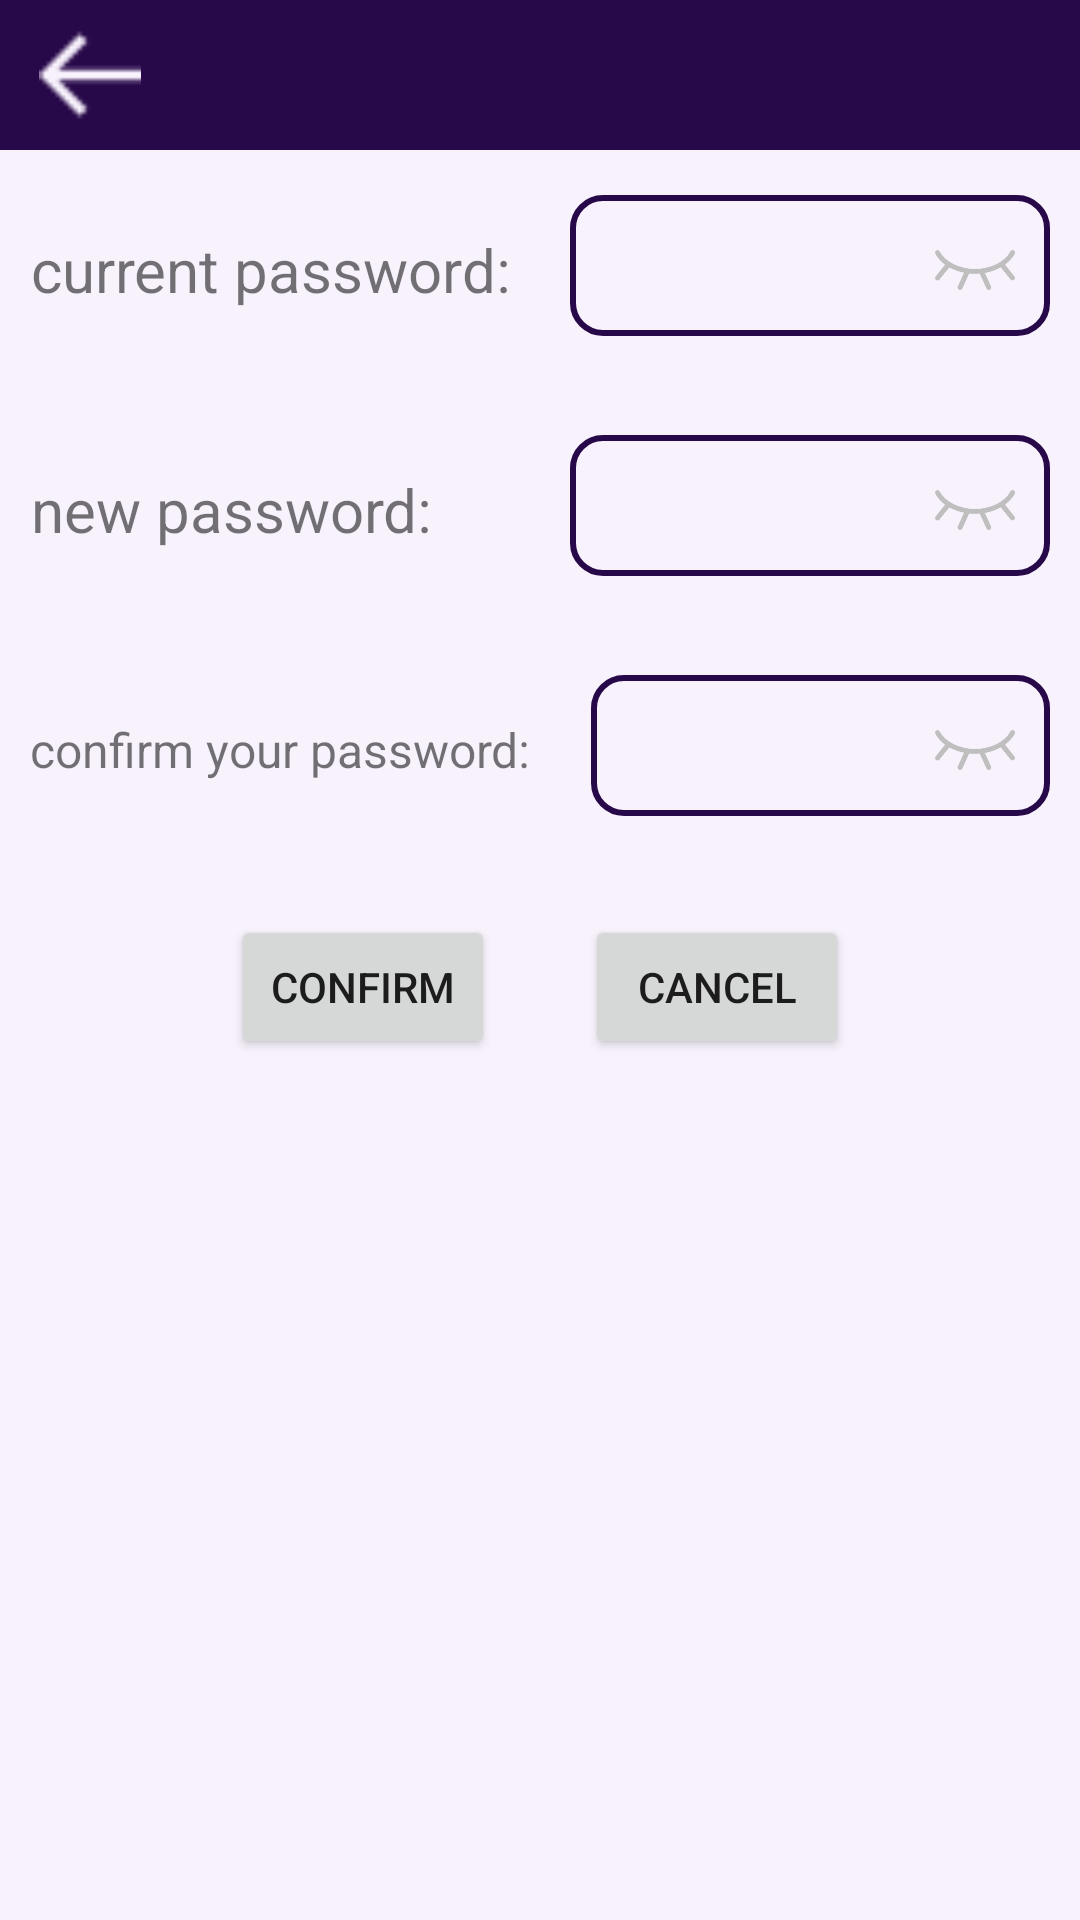

Android layout source for this screen:
<!-- AndroidManifest.xml: application theme Theme.MyTOMATO -->
<!-- res/layout/dialog_user_pw.xml -->
<?xml version="1.0" encoding="utf-8"?>
<LinearLayout xmlns:android="http://schemas.android.com/apk/res/android"
    android:layout_width="350dp"
    android:layout_height="wrap_content"
    android:background="@color/grey"
    android:orientation="vertical">
    <LinearLayout
        android:layout_width="match_parent"
        android:orientation="horizontal"
        android:background="@color/purple"
        android:layout_height="wrap_content">
        <ImageView
            android:id="@+id/password_back"
            android:layout_width="50dp"
            android:layout_height="50dp"
            android:src="@drawable/error"
            android:layout_marginLeft="5dp"
            android:focusable="true"
            android:onClick="onClick"
            android:padding="8dp"/>
    </LinearLayout>
    <RelativeLayout
        android:layout_width="match_parent"
        android:layout_height="80dp"
        android:padding="10dp">

        <TextView
            android:id="@+id/dialog_pw_tv1"
            android:layout_width="wrap_content"
            android:layout_height="match_parent"
            android:layout_alignParentLeft="true"
            android:background="@null"
            android:gravity="center"
            android:text="current password:"
            android:textSize="20sp" />

        <EditText
            android:id="@+id/pasword_current"
            android:layout_width="200dp"
            android:layout_height="wrap_content"
            android:layout_alignParentRight="true"
            android:layout_gravity="center"
            android:layout_marginLeft="20dp"
            android:layout_marginTop="5dp"
            android:layout_toRightOf="@id/dialog_pw_tv1"
            android:background="@drawable/password_shape"
            android:padding="10dp"
            android:textSize="20sp" />

        <ImageView
            android:id="@+id/showPW1"
            android:layout_width="50dp"
            android:layout_height="50dp"
            android:layout_alignParentRight="true"
            android:layout_marginTop="5dp"
            android:onClick="onClick"
            android:padding="10dp"
            android:src="@drawable/close_eye"
            android:textOff=""
            android:textOn="" />

    </RelativeLayout>
    <RelativeLayout
        android:layout_width="match_parent"
        android:layout_height="80dp"
        android:padding="10dp">

        <TextView
            android:id="@+id/dialog_pw_tv2"
            android:layout_width="wrap_content"
            android:layout_height="match_parent"
            android:layout_alignParentLeft="true"
            android:background="@null"
            android:gravity="center"
            android:text="new password:"
            android:textSize="20sp" />

        <EditText
            android:id="@+id/password_new"
            android:layout_width="200dp"
            android:layout_height="wrap_content"
            android:layout_alignParentRight="true"
            android:layout_gravity="center"
            android:layout_marginLeft="46dp"
            android:layout_marginTop="5dp"
            android:layout_toRightOf="@id/dialog_pw_tv2"
            android:background="@drawable/password_shape"
            android:padding="10dp"
            android:textSize="20sp" />

        <ImageView
            android:id="@+id/showPW2"
            android:layout_width="50dp"
            android:layout_height="50dp"
            android:layout_alignParentRight="true"
            android:layout_marginTop="5dp"
            android:onClick="onClick"
            android:padding="10dp"
            android:src="@drawable/close_eye"
            android:textOff=""
            android:textOn="" />

    </RelativeLayout>
    <RelativeLayout
        android:layout_width="match_parent"
        android:layout_height="80dp"
        android:padding="10dp">

        <TextView
            android:id="@+id/dialog_pw_tv3"
            android:layout_width="wrap_content"
            android:layout_height="match_parent"
            android:layout_alignParentLeft="true"
            android:background="@null"
            android:gravity="center"
            android:text="confirm your password:"
            android:textSize="16sp" />

        <EditText
            android:id="@+id/password_new2"
            android:layout_width="wrap_content"
            android:layout_height="wrap_content"
            android:layout_alignParentRight="true"
            android:layout_gravity="center"
            android:layout_marginLeft="20dp"
            android:layout_marginTop="5dp"
            android:layout_toRightOf="@id/dialog_pw_tv3"
            android:background="@drawable/password_shape"
            android:padding="10dp"
            android:textSize="20sp" />

        <ImageView
            android:id="@+id/showPW3"
            android:layout_width="50dp"
            android:layout_height="50dp"
            android:layout_alignParentRight="true"
            android:layout_marginTop="5dp"
            android:onClick="onClick"
            android:padding="10dp"
            android:src="@drawable/close_eye"
            android:textOff=""
            android:textOn="" />

    </RelativeLayout>

    <LinearLayout
        android:layout_width="match_parent"
        android:layout_height="wrap_content"
        android:layout_gravity="center"
        android:gravity="center"
        android:orientation="horizontal"
        android:padding="15dp">
        <Button
            android:id="@+id/password_confirm"
            android:layout_width="wrap_content"
            android:layout_height="wrap_content"
            android:text="Confirm"
            android:onClick="onClick"
            android:padding="10dp"
            />
        <Button
            android:id="@+id/password_cancel"
            android:layout_width="wrap_content"
            android:layout_height="wrap_content"
            android:layout_marginLeft="30dp"
            android:text="cancel"
            android:onClick="onClick"
            android:padding="10dp"/>
    </LinearLayout>

</LinearLayout>
<!-- resources referenced by this layout -->
<resources>
  <color name="grey">#F8F2FD</color>
  <color name="purple">#FF270849</color>
  <!-- drawable close_eye: png bitmap (drawable, 5977 bytes) -->
  <!-- drawable error: png bitmap (drawable, 529 bytes) -->
  <!-- drawable password_shape (drawable) -->
  <?xml version="1.0" encoding="utf-8"?>
  <shape xmlns:android="http://schemas.android.com/apk/res/android"
      android:shape="rectangle">
      <stroke android:color="@color/purple" android:width="2dp"/>
      <corners android:radius="10dp"/>
  </shape>
  <style name="Theme.MyTOMATO" parent="Theme.MaterialComponents.DayNight.NoActionBar">
          
          <item name="colorPrimaryDark">@color/grey</item>
          <item name="colorPrimary">@color/slightpurple</item>
          <item name="colorPrimaryVariant">@color/black</item>
          <item name="colorOnPrimary">@color/white</item>
          
          <item name="colorSecondary">@color/teal_200</item>
          <item name="colorSecondaryVariant">@color/teal_700</item>
          <item name="colorOnSecondary">@color/black</item>
          
          <item name="android:statusBarColor" tools:targetApi="l">?attr/colorPrimaryVariant</item>
          
      </style>
  <color name="slightpurple">#bb9cd4</color>
  <color name="black">#FF000000</color>
  <color name="white">#FFFFFFFF</color>
  <color name="teal_200">#F6C9F3</color>
  <color name="teal_700">#FF018786</color>
</resources>
